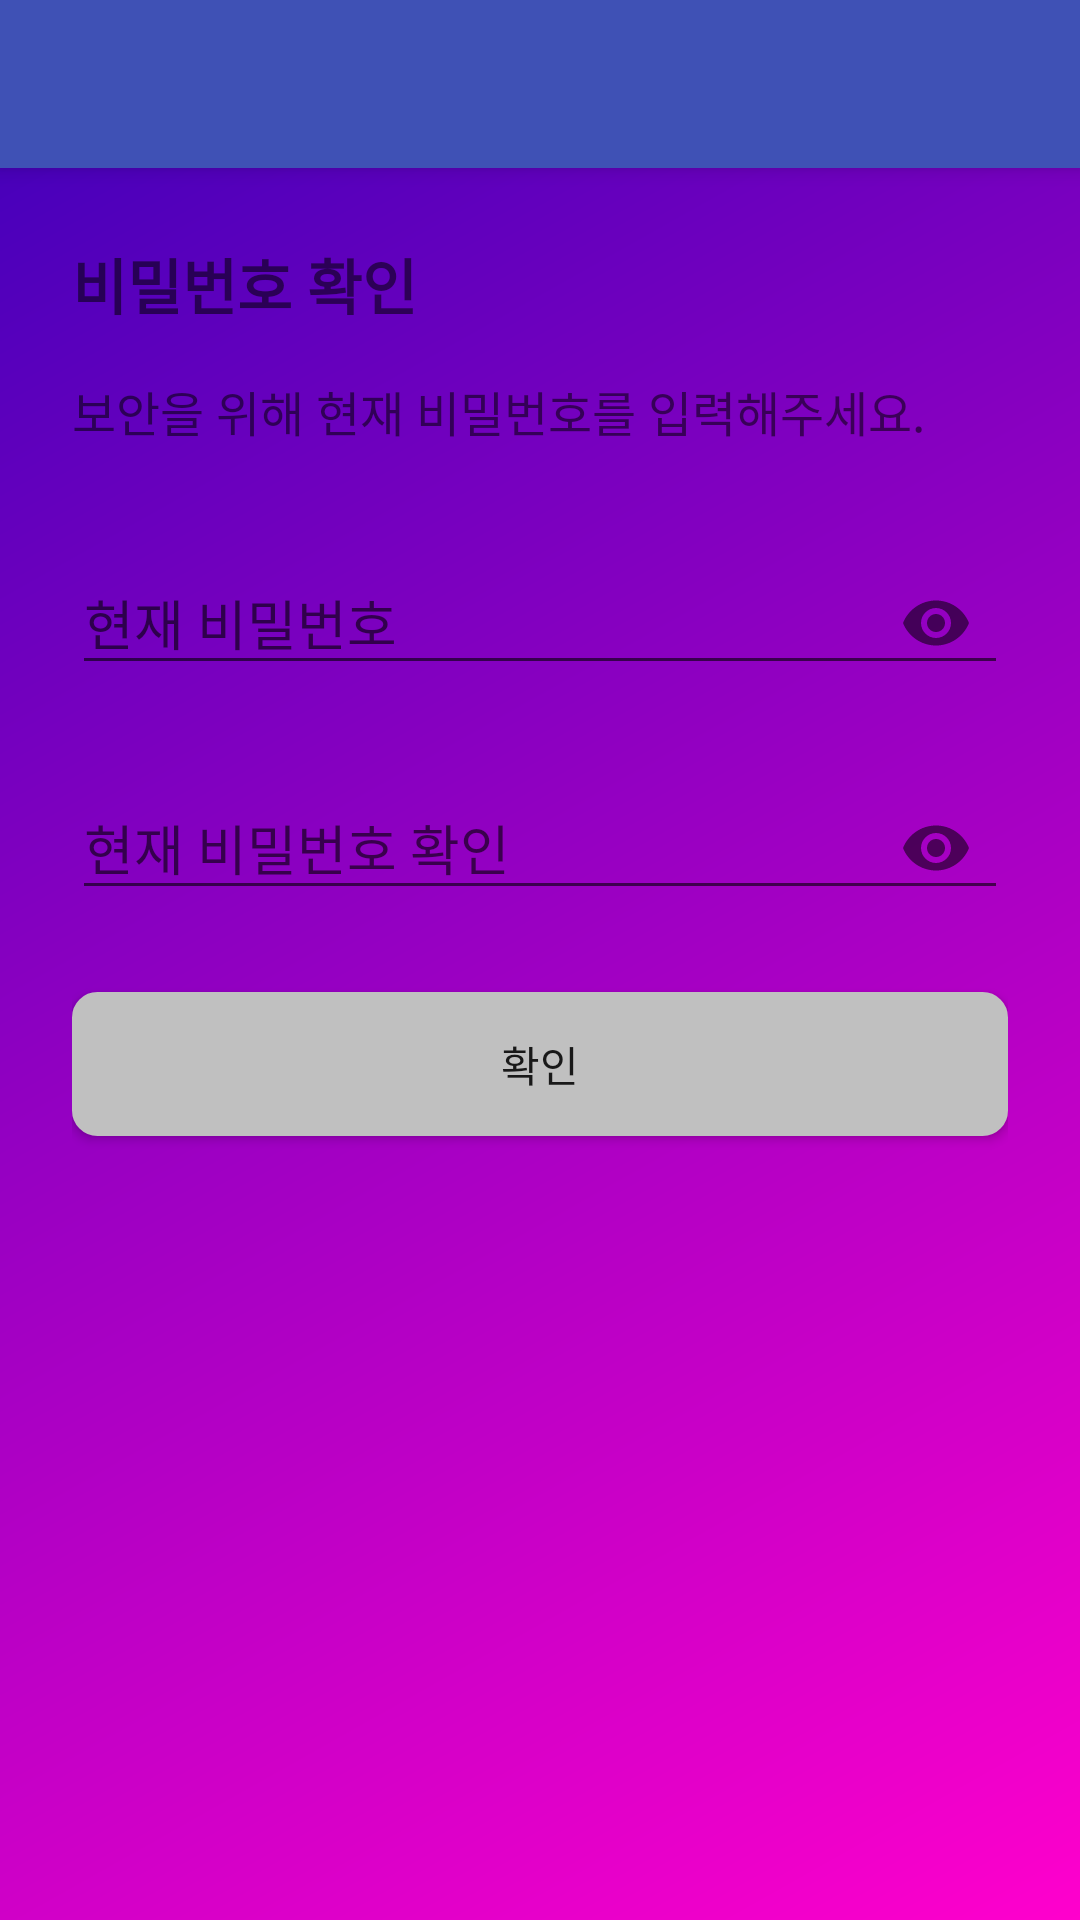

The Android layout XML behind this screen, and the referenced resources:
<!-- AndroidManifest.xml: application theme Theme.EmotionSync -->
<!-- res/layout/activity_verify_password.xml -->
<?xml version="1.0" encoding="utf-8"?>
<androidx.constraintlayout.widget.ConstraintLayout
    xmlns:android="http://schemas.android.com/apk/res/android"
    xmlns:app="http://schemas.android.com/apk/res-auto"
    android:layout_width="match_parent"
    android:layout_height="match_parent"
    android:background="@drawable/background_gradient">

    <androidx.appcompat.widget.Toolbar
        android:id="@+id/toolbar"
        android:layout_width="match_parent"
        android:layout_height="?attr/actionBarSize"
        android:background="?attr/colorPrimary"
        android:elevation="4dp"
        app:layout_constraintTop_toTopOf="parent"
        app:titleTextColor="@android:color/white" />

    <ScrollView
        android:layout_width="match_parent"
        android:layout_height="0dp"
        android:fillViewport="true"
        app:layout_constraintTop_toBottomOf="@+id/toolbar"
        app:layout_constraintBottom_toBottomOf="parent">

        <LinearLayout
            android:layout_width="match_parent"
            android:layout_height="wrap_content"
            android:orientation="vertical"
            android:padding="24dp">

            <TextView
                android:layout_width="match_parent"
                android:layout_height="wrap_content"
                android:text="비밀번호 확인"
                android:textSize="20sp"
                android:textStyle="bold"
                android:layout_marginBottom="16dp" />

            <TextView
                android:layout_width="match_parent"
                android:layout_height="wrap_content"
                android:text="보안을 위해 현재 비밀번호를 입력해주세요."
                android:textSize="16sp"
                android:layout_marginBottom="24dp" />

            
            <com.google.android.material.textfield.TextInputLayout
                android:layout_width="match_parent"
                android:layout_height="wrap_content"
                android:layout_marginBottom="16dp"
                app:passwordToggleEnabled="true">

                <com.google.android.material.textfield.TextInputEditText
                    android:id="@+id/etCurrentPassword"
                    android:layout_width="match_parent"
                    android:layout_height="wrap_content"
                    android:hint="현재 비밀번호"
                    android:inputType="textPassword" />
            </com.google.android.material.textfield.TextInputLayout>

            
            <com.google.android.material.textfield.TextInputLayout
                android:layout_width="match_parent"
                android:layout_height="wrap_content"
                android:layout_marginBottom="24dp"
                app:passwordToggleEnabled="true">

                <com.google.android.material.textfield.TextInputEditText
                    android:id="@+id/etConfirmPassword"
                    android:layout_width="match_parent"
                    android:layout_height="wrap_content"
                    android:hint="현재 비밀번호 확인"
                    android:inputType="textPassword" />
            </com.google.android.material.textfield.TextInputLayout>

            
            <Button
                android:id="@+id/btnVerify"
                android:layout_width="match_parent"
                android:layout_height="wrap_content"
                android:background="@drawable/button_outline_background3"
                android:text="확인" />
        </LinearLayout>
    </ScrollView>
</androidx.constraintlayout.widget.ConstraintLayout>
<!-- resources referenced by this layout -->
<resources>
  <!-- drawable background_gradient (drawable) -->
  <?xml version="1.0" encoding="utf-8"?>
  <layer-list xmlns:android="http://schemas.android.com/apk/res/android">
      <item>
          <shape android:shape="rectangle">
              <gradient
                  android:angle="135"
                  android:startColor="#FF00CC"
                  android:endColor="#3B00B9"
                  android:type="linear"/>
          </shape>
      </item>
  </layer-list>
  <!-- drawable button_outline_background3 (drawable) -->
  <?xml version="1.0" encoding="utf-8"?>
  <shape xmlns:android="http://schemas.android.com/apk/res/android">
      <solid android:color="#C0C0C0" /> 
      <stroke android:width="1dp" android:color="#C0C0C0" /> 
      <corners android:radius="8dp" />
  </shape>
  <style name="Theme.EmotionSync" parent="Theme.AppCompat.Light.NoActionBar">
          
          <item name="colorPrimary">@color/colorPrimary</item>
          <item name="colorPrimaryDark">@color/colorPrimaryDark</item>
          <item name="colorAccent">@color/colorAccent</item>
          <item name="windowActionBar">false</item>
          <item name="windowNoTitle">true</item>
          <item name="android:windowDisablePreview">true</item>
      </style>
  <color name="colorPrimary">#3F51B5</color>
  <color name="colorPrimaryDark">#303F9F</color>
  <color name="colorAccent">#FF4081</color>
</resources>
